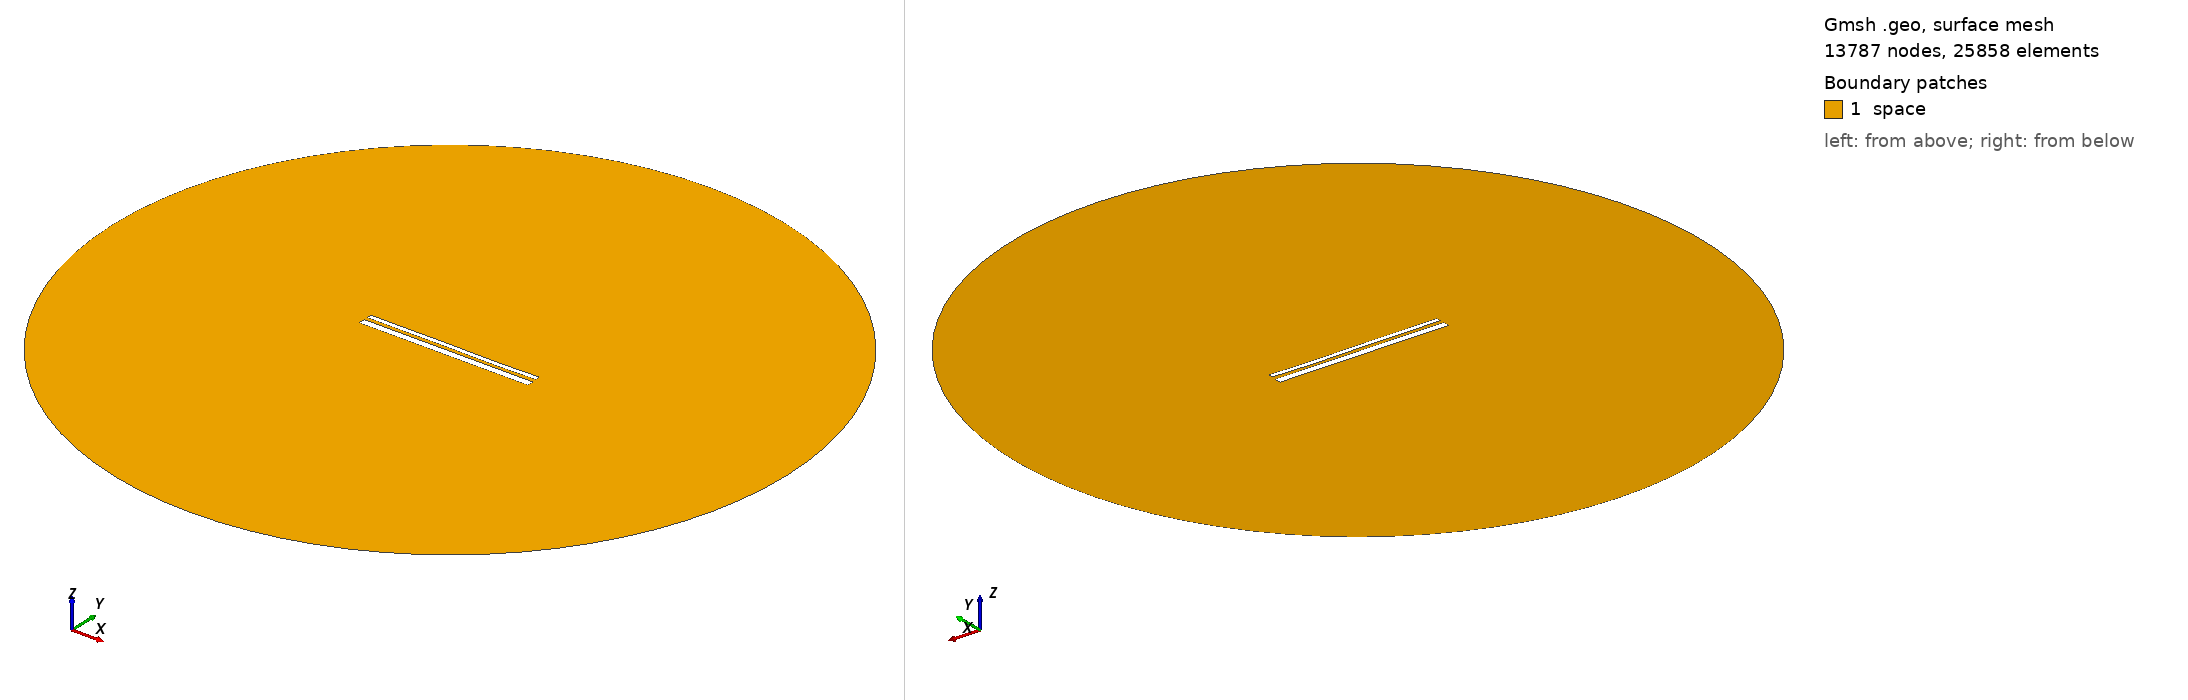

Gmsh geometry script, surface-meshed: 13787 nodes, 25858 surface elements. Boundary patches (legend numbers): 1 space. Left view from above one corner, right view from below the opposite corner. Legend entries are the model's physical surfaces. The drawing asked Gmsh for element sizes between 1% and 20% of the model's largest extent; the script's own settings can give other sizes.

=== 13292.geo (drawn) ===
//---------------------------------------
// Geometry kernel
//---------------------------------------

SetFactory("OpenCASCADE");



//---------------------------------------
// Parameters of the geometry
//---------------------------------------

// Overetch of the upper plate
overetch = 0.5;

// Distance between the plates
distance = 1.75;

// Discretization over the x axis (for the deformation)
nx = 50; 

// Length of the plate
L = 100 - overetch; 

// Number of modes
n = 4; 

// 1st mode coefficient
coeff(1) = -0.075;
beta(1) = 0.596864 * 3.1415926535 / L;

// 2nd mode coefficient
coeff(2) = -0.075;
beta(2) = 1.49418 * 3.1415926535 / L;

// 3rd mode coefficient
coeff(3) = 0.07499999999999998;
beta(3) = 2.50025 * 3.1415926535 / L;

// 4th mode coefficient
coeff(4) = -0.075;
beta(4) = 3.49999 * 3.1415926535 / L;



//---------------------------------------
// Upper plate (deformed rectangle)
//---------------------------------------

// Coordiantes of the upper plate
xmin = -50;
xmax = 50 - overetch;

// Height of the upper plate
yheight = 4 - 2 * overetch;

// Indexes of the points
UpperID[] = {};
LowerID[] = {};
LeftID[] = {};
RightID[] = {};

// Point index
p = 1;

// Horizontal edges
For i In {1:nx}
    x = xmin + (i-1)*(xmax - xmin)/(nx-1);

    y_bottom = distance / 2 + overetch;
    For j In {1:n}
        C = (Cosh(beta(j)*L) + Cos(beta(j)*L)) / (Sinh(beta(j)*L) + Sin(beta(j)*L));
        y_bottom  = y_bottom + coeff(j) * (Cosh(beta(j)*(x+50)) - Cos(beta(j)*(x+50)) - C * (Sinh(beta(j)*(x+50)) - Sin(beta(j)*(x+50))));
    EndFor

    y_top = y_bottom + yheight;

    Point(p) = {x, y_top, 0, 1.0};
    UpperID[i] = p;
    p = p + 1;

    Point(p) = {x, y_bottom, 0, 1.0};
    LowerID[i] = p;
    p = p + 1;
EndFor

// Create point lists
UpperPts[] = {}; LowerPts[] = {};
For i In {1:nx}
  UpperPts[] += {UpperID[i]};
  LowerPts[] += {LowerID[i]};
EndFor

// Build splines
Spline(1) = {UpperPts[]};
Spline(2) = {LowerPts[]};
Line(3) = {LowerPts[nx-1], UpperPts[nx-1]};
Line(4) = {LowerPts[0], UpperPts[0]};

// Build the plane surface
Curve Loop(1) = {2, 3, -1, -4};
Plane Surface(1) = {1};



//---------------------------------------
// Lower plate (rectangle)
//---------------------------------------

// Vertices
Point(1001) = {-50, -1, 0, 1.0};
Point(1002) = { 50, -1, 0, 1.0};
Point(1003) = { 50,  -5, 0, 1.0};
Point(1004) = {-50,  -5, 0, 1.0};

// Edges
Line(5) = {1001, 1002};
Line(6) = {1002, 1003};
Line(7) = {1003, 1004};
Line(8) = {1004, 1001};

// Plane surface
Line Loop(2) = {5, 6, 7, 8};
Plane Surface(2) = {2}; 



//---------------------------------------
// Outer (fictious) boundary
//---------------------------------------

// Points
Point(1005) = {0, 0, 0};       // Center
Point(1006) = {200, 0, 0};     // Start point
Point(1007) = {0, 200, 0};     // 90 degrees
Point(1008) = {-200, 0, 0};    // 180 degrees
Point(1009) = {0, -200, 0};    // 270 degrees

// Circle arcs (each needs start, center, end)
Circle(9) = {1006, 1005, 1007};
Circle(10) = {1007, 1005, 1008};
Circle(11) = {1008, 1005, 1009};
Circle(12) = {1009, 1005, 1006};

// Plane surface for the entire domain
Curve Loop(3) = {9, 10, 11, 12};
Surface(3) = {3};

// Subtract the plates from the whole domain to obtain the actual domain where we want to solve the equations
BooleanDifference{ Surface{3}; Delete; }{ Surface{1}; Surface{2}; Delete; }




//---------------------------------------
// Transfinite Lines/Curves
//---------------------------------------

// Set the number of points on the boundaries
r = 7;

// Plates
Transfinite Curve {1, 2} = 50*r Using Progression 1;
Transfinite Curve {3, 4} = 2*r Using Progression 1;
Transfinite Line {5, 7} = 50*r Using Progression 1;
Transfinite Line {6, 8} = 2*r Using Progression 1;

// Outer boundary
Transfinite Line {9, 10, 11, 12} = 20 Using Progression 1;



//---------------------------------------
// Physical groups
//---------------------------------------                

// Physical curves (boundaries)
Physical Line("force_segment", 10) = {2};
Physical Line("upper_plate", 11) = {1, 3, 4};
Physical Line("lower_plate", 12) = {5, 6, 7, 8};
Physical Line("boundary", 20) = {9, 10, 11, 12};

// Physical Surfaces
Physical Surface("space", 30) = {3};



//---------------------------------------
// 6. Generate the Mesh
//---------------------------------------

// 2D mesh generation
Mesh 2;
